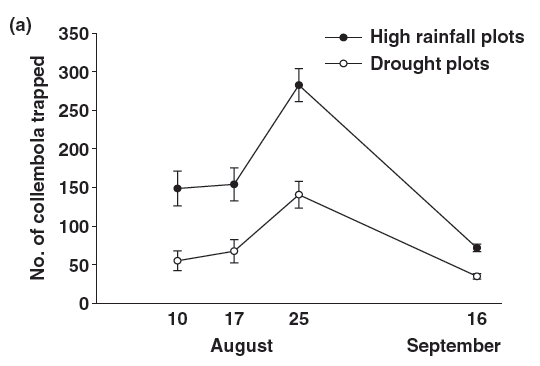

The data file committed next to this chart (first rows):
Bar0, 55.95238095238096
Bar1, 69.64
Bar2, 149.4
Bar3, 172
Bar4, 68.45
Bar5, 83.93
Bar6, 154.2
Bar7, 176.8
Bar8, 141.7
Bar9, 158.9
Bar10, 283.3
Bar11, 304.8
Bar12, 35.71
Bar13, 40.48
Bar14, 73.21
Bar15, 78.57
